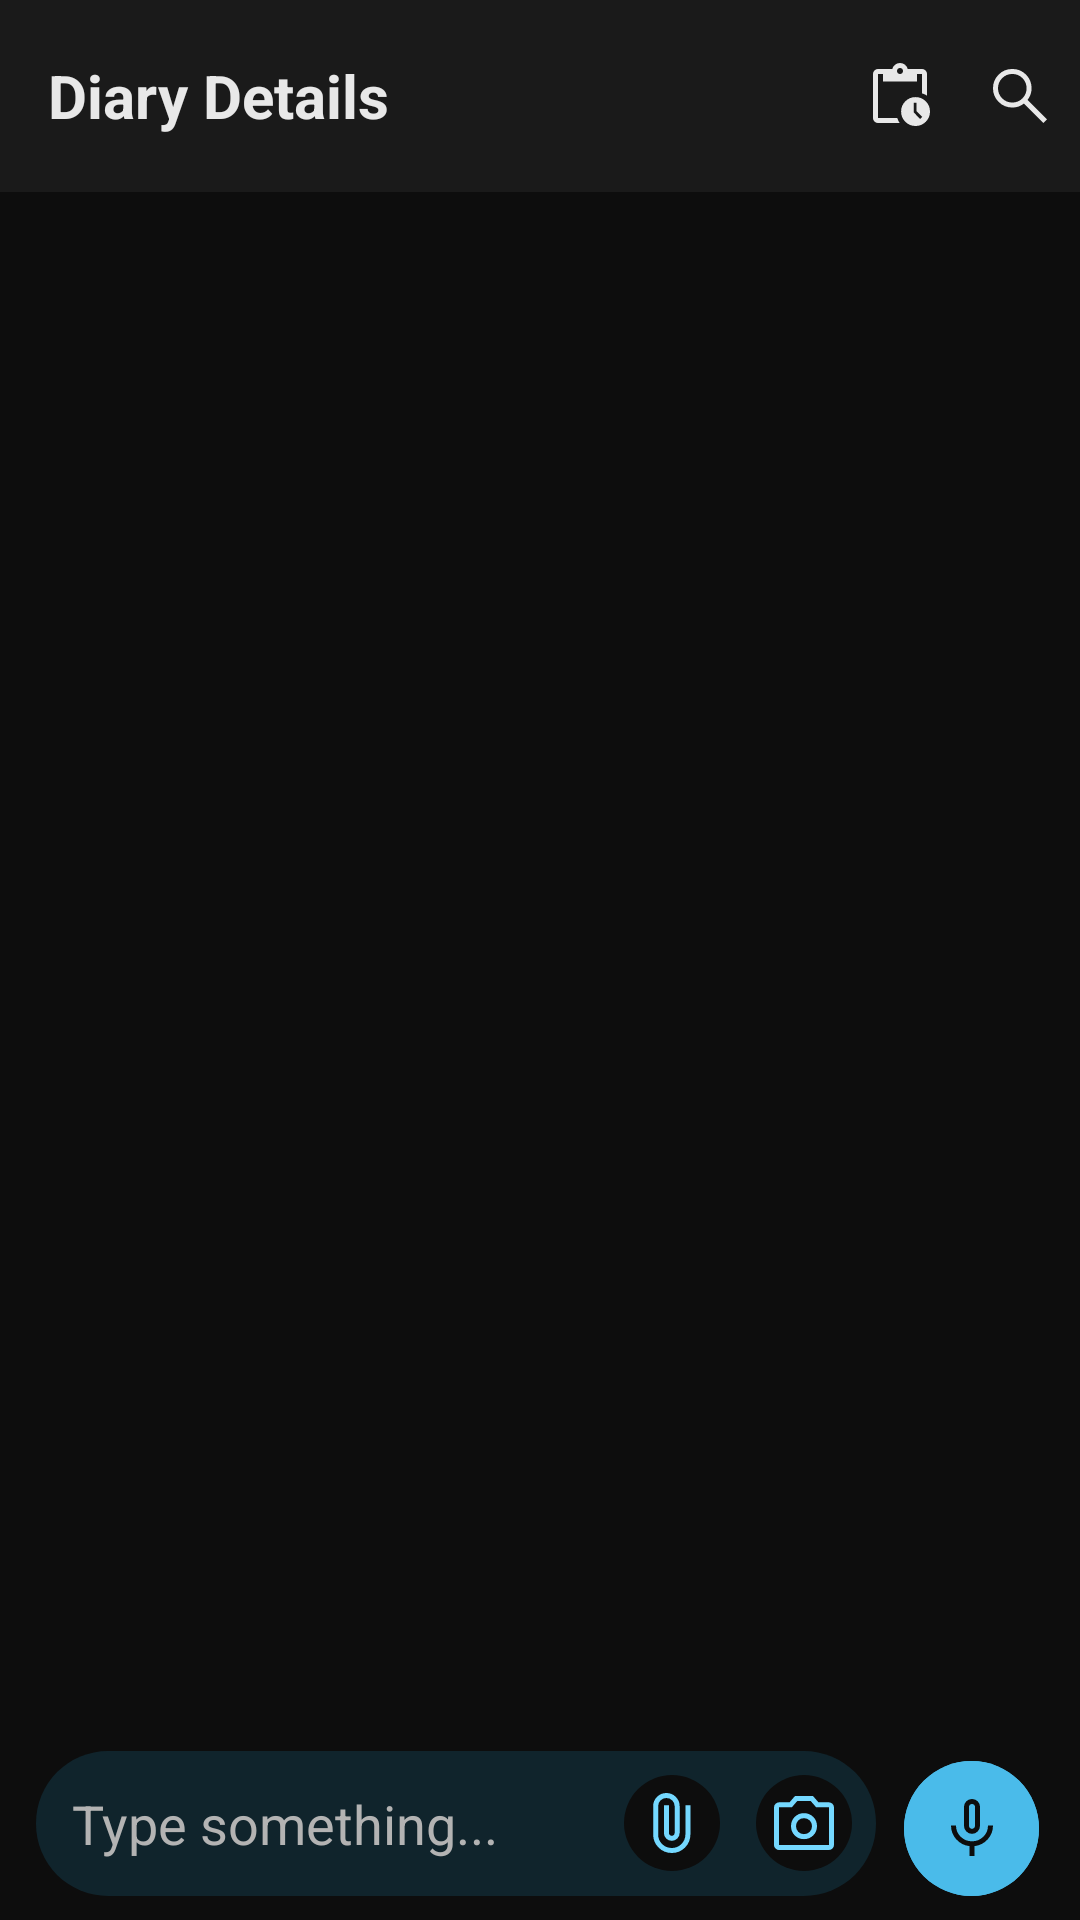

This screen was rendered from an Android layout file. Write that file and the resources it references.
<!-- AndroidManifest.xml: application theme Theme.OneLogs -->
<!-- res/layout/activity_log_book_detail.xml -->
<?xml version="1.0" encoding="utf-8"?>
<androidx.constraintlayout.widget.ConstraintLayout
    xmlns:android="http://schemas.android.com/apk/res/android"
    xmlns:app="http://schemas.android.com/apk/res-auto"
    xmlns:tools="http://schemas.android.com/tools"
    android:id="@+id/main"
    android:layout_width="match_parent"
    android:layout_height="match_parent"
    android:background="@color/md_theme_dark_onPrimary"
    tools:context=".LogBookDetailActivity">

    <com.google.android.material.appbar.AppBarLayout
        android:id="@+id/appBarLayout"
        android:layout_width="match_parent"
        android:layout_height="wrap_content"
        android:fitsSystemWindows="true"
        android:background="@color/md_theme_dark_surface"
        app:layout_constraintTop_toTopOf="parent"
        app:layout_constraintLeft_toLeftOf="parent"
        app:layout_constraintRight_toRightOf="parent">

        <androidx.appcompat.widget.Toolbar
            android:id="@+id/toolbar"
            android:layout_width="match_parent"
            android:layout_height="?attr/actionBarSize">

            <TextView
                android:id="@+id/replyModeText"
                android:layout_width="wrap_content"
                android:layout_height="wrap_content"
                android:layout_gravity="start"
                android:visibility="gone"
                android:text="Replying to..."
                android:textColor="@color/md_theme_dark_onSurface"
                android:textSize="20sp"
                android:textStyle="bold" />

            <TextView
                android:id="@+id/toolbarTitle"
                android:layout_width="wrap_content"
                android:layout_height="wrap_content"
                android:layout_gravity="start"
                android:text="Diary Details"
                android:textColor="@color/md_theme_dark_onSurface"
                android:textSize="20sp"
                android:textStyle="bold"
                tools:ignore="HardcodedText" />

            <TextView
                android:id="@+id/chainViewModeTitle"
                android:layout_width="wrap_content"
                android:layout_height="wrap_content"
                android:layout_gravity="start"
                android:visibility="gone"
                android:text="🔗 Chain View Mode"
                android:textColor="@color/md_theme_dark_onSurface"
                android:textSize="20sp"
                android:textStyle="bold" />

            <ImageButton
                android:id="@+id/chainCancelButton"
                android:layout_width="40dp"
                android:layout_height="40dp"
                android:layout_gravity="end|center_vertical"
                android:visibility="gone"
                android:src="@drawable/ic_cancel"
                android:contentDescription="Cancel Chain View"
                android:background="@android:color/transparent"
                app:tint="@color/md_theme_dark_secondary" />

            <EditText
                android:id="@+id/searchInputBar"
                android:layout_width="340dp"
                android:layout_height="wrap_content"
                android:visibility="gone"
                android:hint="Search entries..."
                android:background="@drawable/rounded_input_box"
                android:textColor="@color/md_theme_dark_onSurface"
                android:textSize="18sp"
                android:padding="12dp"
                android:fontFamily="sans-serif"
                android:singleLine="true"
                android:inputType="text"
                android:elevation="4dp"/>
            <ImageButton
                android:id="@+id/cancelSearchButton"
                android:layout_width="40dp"
                android:layout_height="40dp"
                android:layout_gravity="end|center_vertical"
                android:visibility="gone"
                android:src="@drawable/ic_cancel"
                android:contentDescription="Cancel Search"
                android:background="@android:color/transparent"
                app:tint="@color/md_theme_dark_secondary" />
            <LinearLayout
                android:layout_width="wrap_content"
                android:layout_height="match_parent"
                android:gravity="end|center_vertical"
                android:orientation="horizontal"
                android:layout_gravity="end">

                <ImageButton
                    android:id="@+id/pendingButton"
                    android:layout_width="40dp"
                    android:layout_height="match_parent"
                    android:background="?attr/selectableItemBackgroundBorderless"
                    android:src="@drawable/ic_pending"
                    android:contentDescription="Pending"
                    android:padding="0dp"
                    app:tint="@color/md_theme_dark_onSurface"/>

                <ImageButton
                    android:id="@+id/cancelPendingButton"
                    android:layout_width="40dp"
                    android:layout_height="match_parent"
                    android:background="?attr/selectableItemBackgroundBorderless"
                    android:src="@drawable/ic_cancel"
                    android:visibility="gone"
                    android:contentDescription="Cancel Pending"
                    android:padding="0dp"
                    app:tint="@color/md_theme_dark_secondary"/>

                <ImageButton
                    android:id="@+id/searchButton"
                    android:layout_width="40dp"
                    android:layout_height="match_parent"
                    android:background="?attr/selectableItemBackgroundBorderless"
                    android:src="@drawable/ic_search"
                    android:contentDescription="Search"
                    android:padding="0dp"
                    app:tint="@color/md_theme_dark_onSurface"/>
            </LinearLayout>


        </androidx.appcompat.widget.Toolbar>
    </com.google.android.material.appbar.AppBarLayout>

    <androidx.recyclerview.widget.RecyclerView
        android:id="@+id/entryRecyclerView"
        android:layout_width="0dp"
        android:layout_height="0dp"
        android:background="@color/md_theme_dark_onPrimary"
        app:layout_constraintTop_toBottomOf="@id/appBarLayout"
        app:layout_constraintBottom_toTopOf="@id/bottomInputBar"
        app:layout_constraintLeft_toLeftOf="parent"
        app:layout_constraintRight_toRightOf="parent"/>

    

    <LinearLayout
        android:id="@+id/bottomInputBar"
        android:layout_width="0dp"
        android:layout_height="wrap_content"
        android:minHeight="48dp"
        android:orientation="horizontal"
        android:gravity="bottom"
        android:paddingStart="12dp"
        android:paddingTop="8dp"
        android:paddingEnd="12dp"
        android:paddingBottom="8dp"
        app:layout_constraintBottom_toBottomOf="parent"
        app:layout_constraintLeft_toLeftOf="parent"
        app:layout_constraintRight_toRightOf="parent">

        <FrameLayout
            android:layout_width="0dp"
            android:layout_height="wrap_content"
            android:layout_weight="1">

            <EditText
                android:id="@+id/inputBox"
                android:layout_width="match_parent"
                android:layout_height="wrap_content"
                android:background="@drawable/rounded_input_box"
                android:hint="Type something..."
                android:inputType="textMultiLine"
                android:maxLines="4"
                android:minLines="1"
                android:gravity="center_vertical|start"
                android:fontFamily="sans-serif"
                android:textColor="@color/md_theme_dark_onPrimaryContainer"
                android:textColorHint="@color/md_theme_dark_onSurfaceVariant"
                android:paddingEnd="96dp"
                tools:ignore="HardcodedText" />

            
            <ImageButton
                android:id="@+id/attachButton"
                android:layout_width="32dp"
                android:layout_height="32dp"
                android:layout_gravity="end|center_vertical"
                android:layout_marginEnd="52dp"
                android:background="@drawable/rounded_circle_bg"
                android:src="@drawable/ic_attach_file"
                android:contentDescription="Attach"
                android:scaleType="centerInside"
                app:tint="@color/md_theme_dark_secondary"
                tools:ignore="HardcodedText" />

            
            <ImageButton
                android:id="@+id/cameraButton"
                android:layout_width="32dp"
                android:layout_height="32dp"
                android:layout_gravity="end|center_vertical"
                android:layout_marginEnd="8dp"
                android:background="@drawable/rounded_circle_bg"
                android:src="@drawable/ic_camera_alt"
                android:contentDescription="Camera"
                android:scaleType="centerInside"
                app:tint="@color/md_theme_dark_secondary"
                tools:ignore="HardcodedText" />
        </FrameLayout>

        
        <FrameLayout
            android:layout_width="48dp"
            android:layout_height="match_parent"
            android:minHeight="48dp"
            android:layout_marginStart="8dp">

            
            <ImageButton
                android:id="@+id/sendButton"
                android:layout_width="45dp"
                android:layout_height="45dp"
                android:layout_gravity="bottom|center_horizontal"
                android:background="@drawable/rounded_send_bg"
                android:contentDescription="Send"
                android:scaleType="centerInside"
                android:src="@drawable/ic_send"
                app:tint="@color/md_theme_dark_onPrimary"
                tools:ignore="HardcodedText" />

            
            <ImageButton
                android:id="@+id/micButton"
                android:layout_width="45dp"
                android:layout_height="45dp"
                android:layout_gravity="bottom|center_horizontal"
                android:background="@drawable/rounded_send_bg"
                android:src="@drawable/ic_mic"
                android:contentDescription="Mic"
                android:scaleType="centerInside"
                android:visibility="visible"
                app:tint="@color/md_theme_dark_onPrimary"
                tools:ignore="HardcodedText" />

        </FrameLayout>
    </LinearLayout>









</androidx.constraintlayout.widget.ConstraintLayout>
<!-- resources referenced by this layout -->
<resources>
  <color name="md_theme_dark_onPrimary">#0D0D0D</color>
  <color name="md_theme_dark_onPrimaryContainer">#B9ECFF</color>
  <color name="md_theme_dark_onSurface">#E8E8E8</color>
  <color name="md_theme_dark_onSurfaceVariant">#B3B3B3</color>
  <color name="md_theme_dark_outline">#2A2A2A</color>
  <color name="md_theme_dark_secondary">#74D8FF</color>
  <color name="md_theme_dark_surface">#1A1A1A</color>
  <!-- drawable ic_cancel (drawable) -->
  <vector xmlns:android="http://schemas.android.com/apk/res/android"
      android:width="24dp"
      android:height="24dp"
      android:viewportWidth="960"
      android:viewportHeight="960">
    <path
        android:pathData="m251.33,755.33 l-46.66,-46.66L433.33,480 204.67,251.33l46.66,-46.66L480,433.33l228.67,-228.66 46.66,46.66L526.67,480l228.66,228.67 -46.66,46.66L480,526.67 251.33,755.33Z"
        android:fillColor="#74D8FF"/>
  </vector>
  <!-- drawable ic_search (drawable) -->
  <vector xmlns:android="http://schemas.android.com/apk/res/android"
      android:width="24dp"
      android:height="24dp"
      android:viewportWidth="960"
      android:viewportHeight="960">
    <path
        android:pathData="M792,839.33 L532.67,580q-30,25.33 -69.64,39.67Q423.39,634 378.67,634q-108.44,0 -183.56,-75.17Q120,483.67 120,376.67t75.17,-182.17q75.16,-75.17 182.5,-75.17 107.33,0 182.16,75.17 74.84,75.17 74.84,182.27 0,43.23 -14,82.9 -14,39.66 -40.67,73l260,258.66 -48,48ZM378,567.33q79.17,0 134.58,-55.83Q568,455.67 568,376.67q0,-79 -55.42,-134.84Q457.17,186 378,186q-79.72,0 -135.53,55.83 -55.8,55.84 -55.8,134.84t55.8,134.83q55.81,55.83 135.53,55.83Z"
        android:fillColor="#74D8FF"/>
  </vector>
  <!-- drawable ic_send (drawable) -->
  <vector xmlns:android="http://schemas.android.com/apk/res/android"
      android:width="24dp"
      android:height="24dp"
      android:viewportWidth="24"
      android:viewportHeight="24">
    <path
        android:fillColor="@color/md_theme_dark_onBackground"
        android:pathData="M2,21L23,12L2,3L2,10L17,12L2,14L2,21Z"/>
  </vector>
  <!-- drawable rounded_circle_bg (drawable) -->
  <shape xmlns:android="http://schemas.android.com/apk/res/android" android:shape="oval">
      <solid android:color="@color/md_theme_dark_onPrimary"/>
  </shape>
  <!-- drawable rounded_input_box (drawable) -->
  <shape xmlns:android="http://schemas.android.com/apk/res/android">
      <solid android:color="@color/md_theme_dark_primaryContainer"/>
      <corners android:radius="24dp"/>
      <padding
          android:left="12dp"
          android:top="12dp"
          android:right="12dp"
          android:bottom="12dp"/>
  </shape>
  <!-- drawable rounded_send_bg (drawable) -->
  <shape xmlns:android="http://schemas.android.com/apk/res/android" android:shape="oval">
      <solid android:color="@color/md_theme_dark_primary"/>
  </shape>
  <style name="Theme.OneLogs" parent="Base.Theme.OneLogs" />
  <color name="md_theme_dark_onBackground">#E8E8E8</color>
  <color name="md_theme_dark_primaryContainer">#10242C</color>
  <color name="md_theme_dark_primary">#4ABBEA</color>
  <style name="Base.Theme.OneLogs" parent="Theme.Material3.DayNight.NoActionBar">
          
          
      </style>
</resources>
